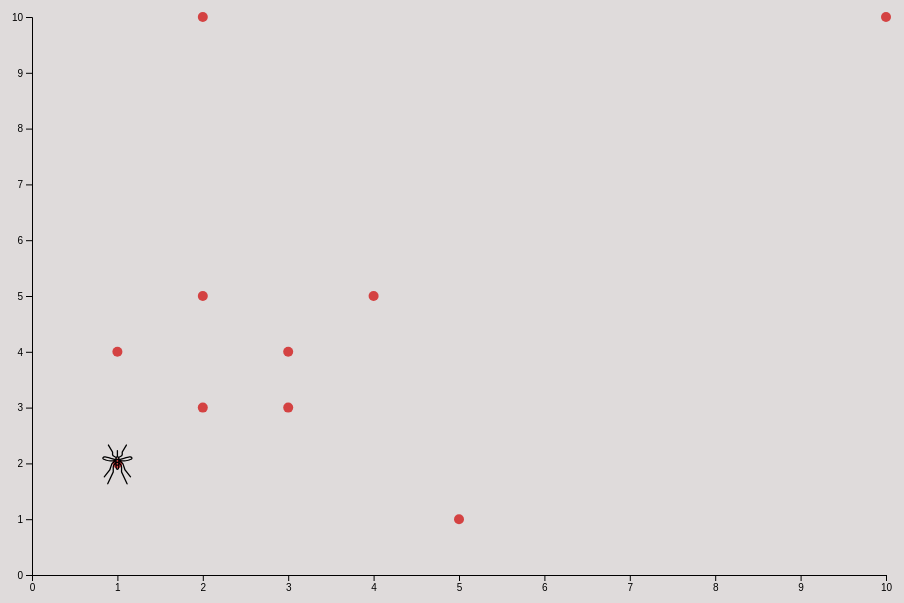
D3 v5 page, settled after 360 driven frames (6 s of simulated time); the page loaded 1 data file(s).


// ── js/mosquito.js
var delayTime = 300; // quanto aspettare per eseguire la transizione

// definisci i margini di dove posizionare l'svg
var margin = {top: 80, right: 80, bottom: 80, left: 80};

// altezza e larghezza finestra 
// con del margine aggiunto per evitare che ci sia la possibilità di scroll vertical e orizzontale 
var windowWidth = window.innerWidth - 10;
var windowHeight = window.innerHeight - 50;

// larghezza e altezza dell'svg
var width = windowWidth - margin.left - margin.right;
var height = windowHeight - margin.top - margin.bottom;

// TODO: prendi grandezza finestra e aggiornala a runtime

// definisci il range delle x
var xScale =  d3.scaleLinear().range([0,width])

// definisci il range delle y
var yScale = d3.scaleLinear().range([height,0]) // altrimenti avremmo un asse che dall'alto al basso passa da 10 a 0

// definisco dove sono gli assi x e y
var xAxis = d3.axisBottom(xScale);
var yAxis = d3.axisLeft(yScale);

console.log("Creating svg inside body")

// creo l'oggetto d3.sj: svg 
var svg = d3.select("body")
            .append("div") // messo dentro la div per vedere se mettere un tooltip dentro altrimenti CANCELLA
            .append("svg")
            .attr("width", width + margin.left + margin.right) 
            .attr("height", height + margin.bottom + margin.top)

// gruppo in cui ci sono gli assi cartesiani
var cartesian = svg.append("g")
                .attr("transform", "translate(" + margin.left + "," + margin.top + ")"); // sposto quello che sta dentro l'svg (nel g) del margine dato

// disegna gli assi
function drawAxis(){
    // asse x
    cartesian.append("g")
        .attr("class", "x axis")
        .attr("transform", "translate(0," + height + ")") // la sposto in basso
        .call(xAxis);
    
    // asse y
    cartesian.append("g")
        .attr("class", "y axis")
        .call(yAxis);
};

// funzione che disegna la zanzara nella posizione in cui si trova il primo data case accessibile dai dati passati come parametro
function drawMosquito(firstDataCase){
    // coordinate del primo data case
    let x = firstDataCase["x"]
    let y = firstDataCase["y"]
    console.log("primo data case = (" + x + "," + y + ")")
    // prendo il valore associato alle coordinate, rispetto agli assi (leggi sotto perché sommiamo i margini)
    xMosquito = xScale(x)+margin.left
    yMosquito = yScale(y)+margin.top
    console.log("posizione zanzara = (" + xMosquito + "," + yMosquito + ")")

    // la zanzara viene disegnata dentro un svg != da quello usato per contenere gli assi, di modo che essa non venga clippata.
    // (i.e. se la zanzara fosse dentro l'svg contenente il piano e fosse posizionata sul contorno, 
    //       poiché il path associato alla zanzara ha l'origine nel centro, la zanzara verrebbe clippata poiché uscirebbe dall'svg)
    // N.B. poiché il group contenente gli assi (ma non la zanzara!) è traslato, dovremmo tener conto della traslazione anche per la zanzara
    
    // crea un gruppo in cui mettere il rettangolo e la zanzara
    var mos = svg.append("g")
                 .attr("id", "mosquitoGroup")
                 .attr("transform", "translate(" + xMosquito + "," + yMosquito + ")")

    // crea un rettangolo che fa da hitbox
    mos.append("rect")
        .attr("id","mosquitoRect")
        .attr("fill","transparent")
        .attr("style","cursor:pointer")
        .attr("width","32") // TODO: prendi la grandezza della zanzara
        .attr("height","41")
        .attr("transform", "translate(" + (-16) + "," + (-20) + ")") // centra il rettangolo togliendo metà della larghezza della zanzara e altezza
    
    mos.append("path")
        .attr("id", "mosquito")
        .attr("d", "M 11.052 -2.586 c 1.1 -0.294 3.038 -0.878 3.658 -1.478 c 0.498 -0.482 0.618 -1.188 0.312 -1.844 c -0.446 -0.956 -1.614 -1.482 -2.976 -1.34 c -0.904 0.096 -2.9 0.688 -5.012 1.316 c -1.75 0.52 -3.846 1.144 -5.004 1.364 v -0.652 c 0 -0.106 -0.008 -0.208 -0.024 -0.31 l 2.158 -1.294 c 0.816 -0.488 1.322 -1.384 1.322 -2.334 V -11.262 l 4.054 -6.758 a 0.648 0.648 90 0 0 -0.222 -0.888 a 0.648 0.648 90 0 0 -0.888 0.222 l -4.146 6.912 a 0.648 0.648 90 0 0 -0.092 0.334 v 2.282 c 0 0.498 -0.266 0.966 -0.692 1.222 l -2.09 1.254 a 2.032 2.032 90 0 0 -0.76 -0.462 V -12.822 c 0 -0.358 -0.29 -0.648 -0.648 -0.648 s -0.648 0.29 -0.648 0.648 v 5.678 a 2.032 2.032 90 0 0 -0.76 0.462 l -2.09 -1.254 c -0.426 -0.256 -0.692 -0.724 -0.692 -1.222 V -11.44 a 0.648 0.648 90 0 0 -0.092 -0.334 l -4.146 -6.912 a 0.648 0.648 90 0 0 -1.112 0.666 l 4.054 6.758 v 2.102 c 0 0.95 0.506 1.844 1.322 2.334 l 2.158 1.294 a 2.04 2.04 90 0 0 -0.024 0.31 v 0.652 c -1.158 -0.22 -3.254 -0.842 -5.004 -1.364 c -2.112 -0.628 -4.108 -1.222 -5.012 -1.316 c -1.362 -0.144 -2.53 0.382 -2.976 1.34 c -0.306 0.656 -0.186 1.362 0.312 1.844 c 0.62 0.6 2.558 1.184 3.658 1.478 c 1.82 0.488 3.562 0.778 4.66 0.778 c 0.88 0 1.822 -0.098 2.656 -0.222 l -1.454 1.212 a 4.102 4.102 90 0 0 -1.266 1.854 l -1.726 5.178 l -5.456 6.822 a 0.648 0.648 90 0 0 1.012 0.81 l 5.53 -6.912 a 0.648 0.648 90 0 0 0.108 -0.2 l 1.762 -5.288 a 2.806 2.806 90 0 1 0.866 -1.27 l 2.328 -1.94 v 0.462 l -1.866 2.332 a 4.118 4.118 90 0 0 -0.9 2.564 v 4.864 l -5.468 11.618 a 0.648 0.648 90 0 0 0.31 0.862 a 0.644 0.644 90 0 0 0.276 0.062 a 0.648 0.648 90 0 0 0.586 -0.372 l 5.53 -11.75 a 0.648 0.648 90 0 0 0.062 -0.276 v -5.008 a 2.818 2.818 90 0 1 0.616 -1.754 l 0.854 -1.066 v 2.3 c 0 1.946 0.872 3.412 2.03 3.412 s 2.03 -1.468 2.03 -3.412 v -2.3 l 0.854 1.066 a 2.818 2.818 90 0 1 0.616 1.754 v 5.008 a 0.648 0.648 90 0 0 0.062 0.276 l 5.53 11.75 a 0.648 0.648 90 0 0 0.586 0.372 a 0.648 0.648 90 0 0 0.586 -0.924 l -5.468 -11.618 v -4.864 a 4.118 4.118 90 0 0 -0.9 -2.564 l -1.866 -2.332 v -0.462 l 2.328 1.94 a 2.806 2.806 90 0 1 0.866 1.27 l 1.762 5.288 c 0.024 0.072 0.06 0.14 0.108 0.2 l 5.53 6.912 a 0.646 0.646 90 0 0 0.506 0.244 a 0.648 0.648 90 0 0 0.506 -1.052 l -5.456 -6.822 l -1.726 -5.178 a 4.102 4.102 90 0 0 -1.266 -1.854 l -1.454 -1.212 c 0.834 0.124 1.774 0.222 2.656 0.222 c 1.098 0 2.84 -0.29 4.66 -0.778 z m -3.648 -2.102 c 1.964 -0.584 3.992 -1.188 4.778 -1.27 c 0.914 -0.096 1.496 0.232 1.666 0.598 c 0.07 0.15 0.056 0.272 -0.038 0.364 c -0.524 0.506 -5.054 1.892 -7.42 1.892 c -1.128 0 -2.398 -0.182 -3.354 -0.356 c 1.082 -0.258 2.55 -0.688 4.368 -1.228 z m -8.138 2.966 v -1.606 c 0.228 0.088 0.476 0.138 0.734 0.138 s 0.506 -0.05 0.734 -0.138 v 1.606 h -1.468 z m 1.468 1.296 v 1.468 h -1.468 v -1.468 h 1.468 z m -0.734 -5.53 c 0.404 0 0.734 0.33 0.734 0.734 s -0.33 0.734 -0.734 0.734 s -0.734 -0.33 -0.734 -0.734 s 0.33 -0.734 0.734 -0.734 z M -13.81 -4.996 c -0.096 -0.092 -0.108 -0.214 -0.038 -0.364 c 0.15 -0.324 0.62 -0.616 1.352 -0.616 c 0.1 0 0.204 0.006 0.314 0.018 c 0.786 0.082 2.816 0.686 4.778 1.27 c 1.818 0.54 3.286 0.97 4.368 1.228 c -0.956 0.174 -2.226 0.356 -3.354 0.356 c -2.366 0 -6.894 -1.386 -7.42 -1.892 z m 13.81 10.186 c -0.182 0 -0.734 -0.75 -0.734 -2.116 v -0.734 h 1.468 v 0.734 c 0 1.366 -0.552 2.116 -0.734 2.116 z")    
        .attr("style","cursor:pointer")
}

// funzione che disegna un punto sul piano per ogni datacases
function drawDatacases(data){
    // Nell'svg, dentro il gruppo relativo al grafico (in cui ci sono gli assi), 
    // aggiungo un gruppo che conterrà tutti i punti (cerchi) relativi ai datacases
    cartesian.append("g")
    .selectAll("circle")
    .data(data)
    .enter().append("circle")
    .attr("cx",function(d){return xScale(d["x"])}) // i cerchi sono posizionati in corrispondenza dei datacases
    .attr("cy",function(d){return yScale(d["y"])}) // quindi accedo alle loro coordinate con xScale
    .attr("r","5")
    .attr("fill","#d44242")
}

// funzione che crea un tooltip per visualizzare le coordinate del datacase in cui si è posizionata la zanzara
function drawTooltip(){
    d3.select("div")
    .append("div")
    .style("opacity", 0)
    .attr("class", "tooltip")
    .style("background-color", "white")
    .style("border", "solid")
    .style("border-width", "2px")
    .style("border-radius", "5px")
    .style("padding", "5px")
    .style("position","absolute") // da mettere se la si vuole posizionare manualmente
}

// aggiorna la posizione delle zanzara al datacase passato come parametro
function updateMosquitoPosition(nxtDatacase){

    // x e y del datacase
    x = nxtDatacase["x"]
    y = nxtDatacase["y"]

    // x e y del mosquito
    xMosquito = xScale(x)+margin.left
    yMosquito = yScale(y)+margin.top

    // spostamento del path della zanzara e della sua hitbox
    d3.select("#mosquitoGroup").transition().ease(d3.easeQuad).duration(delayTime).attr("transform", "translate(" + xMosquito + "," + yMosquito + ")")
    
};

// il dominio va da [0, max(data[]["x"])]
function updateXScaleDomain(data){
    xScale.domain([0, d3.max(data, d => d["x"])])
};

// il dominio è [0, max(data[]["y"])]
function updateYScaleDomain(data){
    yScale.domain([0, d3.max(data, d => d["y"])])
};
        
// caricamento del dataset
d3.json("dataset/dataset.json")
    .then(function(data){
        
        var idxDataCase = 0;
        var numDatacases = data.length;
        console.log("Lunghezza dataset:" + numDatacases);

        // update della dominio di x e y
        updateXScaleDomain(data);
        updateYScaleDomain(data);

        // disegno assi
        drawAxis();

        console.log("Disegno la mosca");
        // disegna la zanzara sul primo datacase
        drawMosquito(data[0]);

        // disegna datacase
        drawDatacases(data);

        // disegna tooltip
        drawTooltip();

        var mosquitoRect = d3.select("#mosquitoRect"); // hitbox zanzara
        var mosquito = d3.select("#mosquito");         // path zanzara
        var background = d3.select("body")             // body del DOM
        var Tooltip = d3.select(".tooltip")            // tooltip
        console.log("Ecco il mosquito trovato " + mosquito);

        // ========================FUNCTION EVENTS========================
        // Three function that change the tooltip when user hover / move / leave a cell
        // MOUSEOVER
        var mouseover = function() {
            console.log("triggered mouseover")
            Tooltip.style("opacity", 1)
        }

        // MOUSEMOVE
        var mousemove = function() {
            console.log("triggered mousemove")

            mosquito = d3.select(this)
            // Conversione per avere le coordinate nel piano associate alla posizione della mosca
            //      1. Prendere la posizione del rettangolo contenente l'elemento in questione
            //      2. Togli il margine aggiunto nella funzione drawMosquito (DA MODIFICARE)
            //      3. Inverti la scala per avere da un valore del range, un valore del dominio (.invert)
            //      4. Converti all'intero più vicino
            xDatacase = Math.round(xScale.invert(mosquito.node().getBoundingClientRect().x - margin.left))
            yDatacase = Math.round(yScale.invert(mosquito.node().getBoundingClientRect().y - margin.top))

            xMosquito = xScale(xDatacase)
            yMosquito = yScale(yDatacase)

            // spostamento del tooltip rispetto alla zanzara
            let leftTooltipOffset = 25
            let topTooltipOffset = 10
            
            Tooltip.html("x: " + xDatacase + "</br>y: " + yDatacase)
            .style("left", xMosquito + margin.left + leftTooltipOffset + "px")
            .style("top", yMosquito + margin.top + topTooltipOffset + "px")
        }

        // MOUSELEAVE
        var mouseleave = function() {
            console.log("triggered mouseleave")
            Tooltip.style("opacity", 0)
        }

        // !BUG: quando mi posiziono col cursore sul prossimo datacase e clicco sul background, 
        //       non appare il tooltip nonostante ora sono sopra la zanzara col cursore

        // PREVDATACASE
        // funzione che quando viene triggerata muove la zanzara sul datacase precedente
        var goPrevDatacase = function(event) {
            idxDataCase -= 1;
            console.log("Ho cliccato il mosquito: next datacase è " + idxDataCase)
            // se è diventato negativo, il datacase in cui mi voglio spostare è l'ultimo (decimo)
            if(idxDataCase < 0){
                idxDataCase = numDatacases - 1; // indice del decimo elemento (0-based array)
                console.log("NEGATIVE! torno all'elemento " + idxDataCase)
            }
            
            updateMosquitoPosition(data[idxDataCase]);
            dispatchEvents.call("mouseleave");
            event.stopPropagation(); // evita che l'evento si propaghi e triggeri l'event listener sul body
        }

        // NEXTDATACASE
        // funzione che quando viene triggerata muove la zanzara sul datacase successivo
        var goNextDatacase = function() {
            idxDataCase += 1;
            console.log("Ho cliccato il background: next datacase è " + idxDataCase % numDatacases)
    
            // indice del prossimo data case riportato nel dominio [0,numDatacases]
            idxDataCase = idxDataCase % numDatacases
            
            updateMosquitoPosition(data[idxDataCase]);
        }

        // creo un dispatch che genera eventi e ne associa una funzione così da poterli richiamare ovunque
        var dispatchEvents = d3.dispatch("mouseover", "mouseleave", "mousemove")
        dispatchEvents.on("mouseover", mouseover)
        dispatchEvents.on("mouseleave", mouseleave)
        dispatchEvents.on("mousemove", mousemove)

        // ===============================================================

        // TODO: trovare un modo per non mettere gli eventListeners sia sulla hitbox che sul path

        // ========================EVENT LISTENERS========================
        // Se l'utente clicca sul path allora ritorna al datacase precedente
        // eventListener per il path
        mosquito.on('click', function(event) {goPrevDatacase(event)})
        .on("mouseover", function(){dispatchEvents.call("mouseover",this)})
        .on("mousemove", function(event){dispatchEvents.call("mousemove",this,event)})
        .on("mouseleave", function(){dispatchEvents.call("mouseleave",this)})

        // eventListener per la hitbox
        mosquitoRect.on('click', function(event) {goPrevDatacase(event)})
        .on("mouseover", function(){dispatchEvents.call("mouseover",this)})
        .on("mousemove", function(event){dispatchEvents.call("mousemove",this,event)})
        .on("mouseleave", function(){dispatchEvents.call("mouseleave",this)})

        // Se utente clicca sul background la zanzara si sposta in maniera fluida sul datacase successivo
        background.on("click", function() {goNextDatacase()})
        // ===============================================================
    })
    .catch(function(error){
        // stampa che c'è stato un errore e abortisci
        console.log(error);
    });

### data: dataset/dataset.json
[
 {
  "x": 1,
  "y": 2
 },
 {
  "x": 2,
  "y": 3
 },
 {
  "x": 3,
  "y": 4
 },
 {
  "x": 4,
  "y": 5
 },
 {
  "x": 1,
  "y": 4
 },
 {
  "x": 2,
  "y": 5
 },
 {
  "x": 2,
  "y": 10
 },
 {
  "x": 5,
  "y": 1
 },
 "... 2 more items"
]